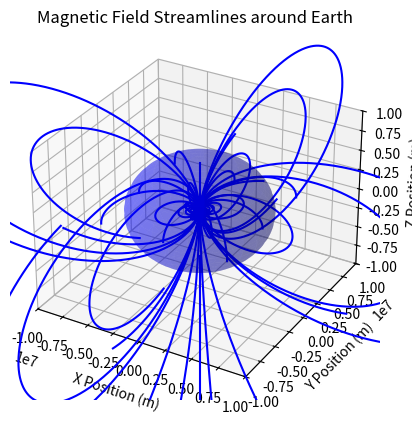

Source code (Python):
import numpy as np
import matplotlib.pyplot as plt

def magnetic_field_earth(position):
    M = np.array([0, 0, -8e22])
    x, y, z = position
    r = np.sqrt(x**2 + y**2 + z**2)
    u0 = 12.57e-7
    if r == 0:
        return np.array([0, 0, 0])
    pos_unit = position / r
    B = (u0 / (4 * np.pi)) * (1 / r**3) * (3 * np.dot(M, pos_unit) * pos_unit - M)
    return B

def getStreamLine(start, steps, dt):
    positions = [start]
    currentR = start
    for i in range(steps):
        B = magnetic_field_earth(currentR)
        if np.linalg.norm(B) == 0:
            break
        nextR = currentR + B / np.linalg.norm(B) * dt
        positions.append(nextR)
        currentR = nextR
    return np.array(positions)

def PlotBfieldEarth():
    fig = plt.figure()
    ax = fig.add_subplot(111, projection='3d')
    initialpoints = [
        [6e6, 0, 0],
        [-6e6, 0, 0],
        [0, 6e6, 0],
        [0, -6e6, 0],
        [0, 0, 6e6],
        [0, 0, -6e6],
        [6e6, 6e6, 0],
        [-6e6, -6e6, 0],
        [6e6, -6e6, 0],
        [-6e6, 6e6, 0],
        [6e6, 0, 6e6],
        [-6e6, 0, -6e6],
        [0, 6e6, 6e6],
        [0, -6e6, -6e6]
    ]
    steps = 1000
    step_size = 1e5
    for start_pos in initialpoints:
        streamline = getStreamLine(np.array(start_pos), steps, step_size)
        ax.plot(streamline[:, 0], streamline[:, 1], streamline[:, 2], 'b-')

    # Plot the Earth as a sphere #GOT THIS FROM CHAT GPT TO PLOT A SPHERE
    radius_earth = 6371e3  # Radius of Earth in meters
    u = np.linspace(0, 2 * np.pi, 100)
    v = np.linspace(0, np.pi, 100)
    x = radius_earth * np.outer(np.cos(u), np.sin(v))
    y = radius_earth * np.outer(np.sin(u), np.sin(v))
    z = radius_earth * np.outer(np.ones(np.size(u)), np.cos(v))
    ax.plot_surface(x, y, z, color='b', alpha=0.3, rstride=4, cstride=4)
    # Set labels and title
    ax.set_xlabel('X Position (m)')
    ax.set_ylabel('Y Position (m)')
    ax.set_zlabel('Z Position (m)')
    ax.set_title('Magnetic Field Streamlines around Earth')
    max_val = 10e6
    ax.set_xlim(-max_val, max_val)
    ax.set_ylim(-max_val, max_val)
    ax.set_zlim(-max_val, max_val)

    plt.show()

if __name__ == "__main__":
    PlotBfieldEarth()
